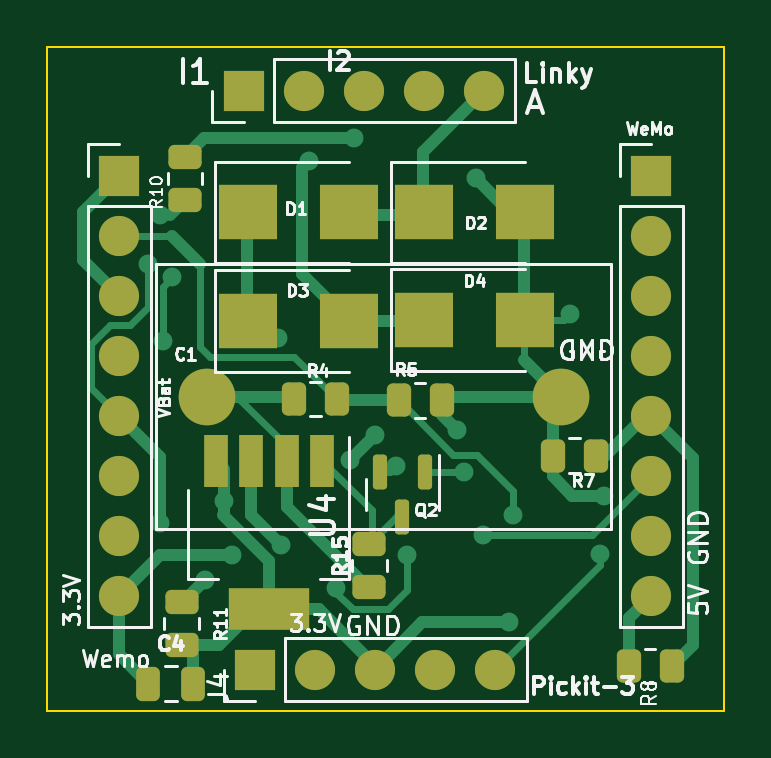
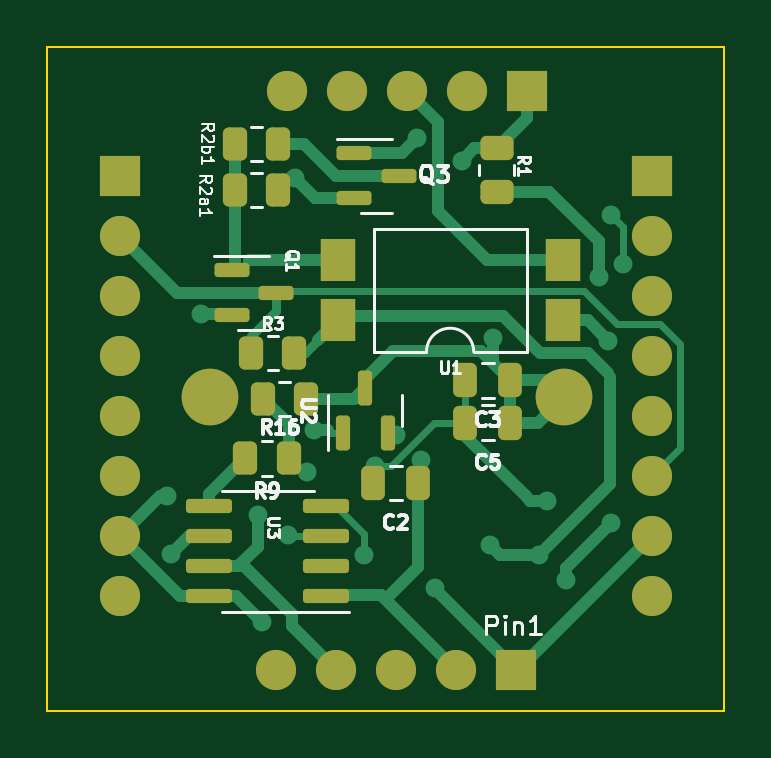
Circuit board: 9 layer files. Board 28.6 x 28.1 mm.
- bottom_copper: PCB_Dongle_Linky-B_Cu.gbl (17266 bytes)
- bottom_mask: PCB_Dongle_Linky-B_Mask.gbs (4383 bytes)
- paste: PCB_Dongle_Linky-B_Paste.gbp (3363 bytes)
- bottom_silk: PCB_Dongle_Linky-B_Silkscreen.gbo (15493 bytes)
- outline: PCB_Dongle_Linky-Edge_Cuts.gm1 (763 bytes)
- top_copper: PCB_Dongle_Linky-F_Cu.gtl (15773 bytes)
- top_mask: PCB_Dongle_Linky-F_Mask.gts (4175 bytes)
- paste: PCB_Dongle_Linky-F_Paste.gtp (3155 bytes)
- top_silk: PCB_Dongle_Linky-F_Silkscreen.gto (28092 bytes)

=== bottom_copper: PCB_Dongle_Linky-B_Cu.gbl (17266 bytes, source omitted) ===
=== bottom_mask: PCB_Dongle_Linky-B_Mask.gbs ===
G04 #@! TF.GenerationSoftware,KiCad,Pcbnew,(6.0.11)*
G04 #@! TF.CreationDate,2025-08-24T22:50:47+01:00*
G04 #@! TF.ProjectId,PCB_Dongle_Linky,5043425f-446f-46e6-976c-655f4c696e6b,rev?*
G04 #@! TF.SameCoordinates,Original*
G04 #@! TF.FileFunction,Soldermask,Bot*
G04 #@! TF.FilePolarity,Negative*
%FSLAX46Y46*%
G04 Gerber Fmt 4.6, Leading zero omitted, Abs format (unit mm)*
G04 Created by KiCad (PCBNEW (6.0.11)) date 2025-08-24 22:50:47*
%MOMM*%
%LPD*%
G01*
G04 APERTURE LIST*
G04 Aperture macros list*
%AMRoundRect*
0 Rectangle with rounded corners*
0 $1 Rounding radius*
0 $2 $3 $4 $5 $6 $7 $8 $9 X,Y pos of 4 corners*
0 Add a 4 corners polygon primitive as box body*
4,1,4,$2,$3,$4,$5,$6,$7,$8,$9,$2,$3,0*
0 Add four circle primitives for the rounded corners*
1,1,$1+$1,$2,$3*
1,1,$1+$1,$4,$5*
1,1,$1+$1,$6,$7*
1,1,$1+$1,$8,$9*
0 Add four rect primitives between the rounded corners*
20,1,$1+$1,$2,$3,$4,$5,0*
20,1,$1+$1,$4,$5,$6,$7,0*
20,1,$1+$1,$6,$7,$8,$9,0*
20,1,$1+$1,$8,$9,$2,$3,0*%
G04 Aperture macros list end*
%ADD10RoundRect,0.150000X0.150000X-0.587500X0.150000X0.587500X-0.150000X0.587500X-0.150000X-0.587500X0*%
%ADD11RoundRect,0.250000X-0.262500X-0.450000X0.262500X-0.450000X0.262500X0.450000X-0.262500X0.450000X0*%
%ADD12RoundRect,0.250000X-0.250000X-0.475000X0.250000X-0.475000X0.250000X0.475000X-0.250000X0.475000X0*%
%ADD13R,1.700000X1.700000*%
%ADD14O,1.700000X1.700000*%
%ADD15C,2.400000*%
%ADD16R,1.500000X1.780000*%
%ADD17RoundRect,0.250000X-0.450000X0.262500X-0.450000X-0.262500X0.450000X-0.262500X0.450000X0.262500X0*%
%ADD18RoundRect,0.150000X0.587500X0.150000X-0.587500X0.150000X-0.587500X-0.150000X0.587500X-0.150000X0*%
%ADD19RoundRect,0.250000X0.262500X0.450000X-0.262500X0.450000X-0.262500X-0.450000X0.262500X-0.450000X0*%
%ADD20RoundRect,0.150000X-0.825000X-0.150000X0.825000X-0.150000X0.825000X0.150000X-0.825000X0.150000X0*%
G04 APERTURE END LIST*
D10*
G04 #@! TO.C,U2*
X28650000Y-182675000D03*
X26750000Y-182675000D03*
X27700000Y-180800000D03*
G04 #@! TD*
D11*
G04 #@! TO.C,R16*
X30187500Y-181250000D03*
X32012500Y-181250000D03*
G04 #@! TD*
D12*
G04 #@! TO.C,C5*
X21550000Y-182250000D03*
X23450000Y-182250000D03*
G04 #@! TD*
G04 #@! TO.C,C3*
X21550000Y-180450000D03*
X23450000Y-180450000D03*
G04 #@! TD*
G04 #@! TO.C,C2*
X25450000Y-184800000D03*
X27350000Y-184800000D03*
G04 #@! TD*
D13*
G04 #@! TO.C,J0*
X20835000Y-168200000D03*
D14*
X23375000Y-168200000D03*
X25915000Y-168200000D03*
X28455000Y-168200000D03*
X30995000Y-168200000D03*
G04 #@! TD*
D13*
G04 #@! TO.C,J2*
X38080000Y-171800000D03*
D14*
X38080000Y-174340000D03*
X38080000Y-176880000D03*
X38080000Y-179420000D03*
X38080000Y-181960000D03*
X38080000Y-184500000D03*
X38080000Y-187040000D03*
X38080000Y-189580000D03*
G04 #@! TD*
D13*
G04 #@! TO.C,J1*
X15560000Y-171800000D03*
D14*
X15560000Y-174340000D03*
X15560000Y-176880000D03*
X15560000Y-179420000D03*
X15560000Y-181960000D03*
X15560000Y-184500000D03*
X15560000Y-187040000D03*
X15560000Y-189580000D03*
G04 #@! TD*
D13*
G04 #@! TO.C,J4*
X21320000Y-192700000D03*
D14*
X23860000Y-192700000D03*
X26400000Y-192700000D03*
X28940000Y-192700000D03*
X31480000Y-192700000D03*
G04 #@! TD*
D15*
G04 #@! TO.C,C1*
X34260000Y-181150000D03*
X19260000Y-181150000D03*
G04 #@! TD*
D16*
G04 #@! TO.C,U1*
X19335000Y-177920000D03*
X19335000Y-175380000D03*
X28865000Y-175380000D03*
X28865000Y-177920000D03*
G04 #@! TD*
D11*
G04 #@! TO.C,R2b1*
X31397500Y-170450000D03*
X33222500Y-170450000D03*
G04 #@! TD*
G04 #@! TO.C,R9*
X30937500Y-183750000D03*
X32762500Y-183750000D03*
G04 #@! TD*
D17*
G04 #@! TO.C,R1*
X22125000Y-170637500D03*
X22125000Y-172462500D03*
G04 #@! TD*
D18*
G04 #@! TO.C,Q1*
X31475000Y-176750000D03*
X33350000Y-177700000D03*
X33350000Y-175800000D03*
G04 #@! TD*
G04 #@! TO.C,Q3*
X28147500Y-170850000D03*
X28147500Y-172750000D03*
X26272500Y-171800000D03*
G04 #@! TD*
D19*
G04 #@! TO.C,R3*
X32512500Y-179300000D03*
X30687500Y-179300000D03*
G04 #@! TD*
D11*
G04 #@! TO.C,R2a1*
X31397500Y-172400000D03*
X33222500Y-172400000D03*
G04 #@! TD*
D20*
G04 #@! TO.C,U3*
X29350000Y-189590000D03*
X29350000Y-188320000D03*
X29350000Y-187050000D03*
X29350000Y-185780000D03*
X34300000Y-185780000D03*
X34300000Y-187050000D03*
X34300000Y-188320000D03*
X34300000Y-189590000D03*
G04 #@! TD*
M02*

=== paste: PCB_Dongle_Linky-B_Paste.gbp (3363 bytes, source withheld) ===
=== bottom_silk: PCB_Dongle_Linky-B_Silkscreen.gbo (15493 bytes, source omitted) ===
=== outline: PCB_Dongle_Linky-Edge_Cuts.gm1 ===
G04 #@! TF.GenerationSoftware,KiCad,Pcbnew,(6.0.11)*
G04 #@! TF.CreationDate,2025-08-24T22:50:47+01:00*
G04 #@! TF.ProjectId,PCB_Dongle_Linky,5043425f-446f-46e6-976c-655f4c696e6b,rev?*
G04 #@! TF.SameCoordinates,Original*
G04 #@! TF.FileFunction,Profile,NP*
%FSLAX46Y46*%
G04 Gerber Fmt 4.6, Leading zero omitted, Abs format (unit mm)*
G04 Created by KiCad (PCBNEW (6.0.11)) date 2025-08-24 22:50:47*
%MOMM*%
%LPD*%
G01*
G04 APERTURE LIST*
G04 #@! TA.AperFunction,Profile*
%ADD10C,0.100000*%
G04 #@! TD*
G04 APERTURE END LIST*
D10*
X12510000Y-166350000D02*
X41160000Y-166350000D01*
X41160000Y-166350000D02*
X41160000Y-194451615D01*
X41160000Y-194451615D02*
X12510000Y-194451615D01*
X12510000Y-194451615D02*
X12510000Y-166350000D01*
M02*

=== top_copper: PCB_Dongle_Linky-F_Cu.gtl (15773 bytes, source omitted) ===
=== top_mask: PCB_Dongle_Linky-F_Mask.gts ===
G04 #@! TF.GenerationSoftware,KiCad,Pcbnew,(6.0.11)*
G04 #@! TF.CreationDate,2025-08-24T22:50:46+01:00*
G04 #@! TF.ProjectId,PCB_Dongle_Linky,5043425f-446f-46e6-976c-655f4c696e6b,rev?*
G04 #@! TF.SameCoordinates,Original*
G04 #@! TF.FileFunction,Soldermask,Top*
G04 #@! TF.FilePolarity,Negative*
%FSLAX46Y46*%
G04 Gerber Fmt 4.6, Leading zero omitted, Abs format (unit mm)*
G04 Created by KiCad (PCBNEW (6.0.11)) date 2025-08-24 22:50:46*
%MOMM*%
%LPD*%
G01*
G04 APERTURE LIST*
G04 Aperture macros list*
%AMRoundRect*
0 Rectangle with rounded corners*
0 $1 Rounding radius*
0 $2 $3 $4 $5 $6 $7 $8 $9 X,Y pos of 4 corners*
0 Add a 4 corners polygon primitive as box body*
4,1,4,$2,$3,$4,$5,$6,$7,$8,$9,$2,$3,0*
0 Add four circle primitives for the rounded corners*
1,1,$1+$1,$2,$3*
1,1,$1+$1,$4,$5*
1,1,$1+$1,$6,$7*
1,1,$1+$1,$8,$9*
0 Add four rect primitives between the rounded corners*
20,1,$1+$1,$2,$3,$4,$5,0*
20,1,$1+$1,$4,$5,$6,$7,0*
20,1,$1+$1,$6,$7,$8,$9,0*
20,1,$1+$1,$8,$9,$2,$3,0*%
G04 Aperture macros list end*
%ADD10R,3.400000X1.800000*%
%ADD11R,1.000000X2.200000*%
%ADD12RoundRect,0.250000X0.450000X-0.262500X0.450000X0.262500X-0.450000X0.262500X-0.450000X-0.262500X0*%
%ADD13RoundRect,0.250000X-0.250000X-0.475000X0.250000X-0.475000X0.250000X0.475000X-0.250000X0.475000X0*%
%ADD14RoundRect,0.250000X0.262500X0.450000X-0.262500X0.450000X-0.262500X-0.450000X0.262500X-0.450000X0*%
%ADD15R,2.500000X2.300000*%
%ADD16R,1.700000X1.700000*%
%ADD17O,1.700000X1.700000*%
%ADD18C,2.400000*%
%ADD19RoundRect,0.250000X-0.450000X0.262500X-0.450000X-0.262500X0.450000X-0.262500X0.450000X0.262500X0*%
%ADD20RoundRect,0.250000X-0.262500X-0.450000X0.262500X-0.450000X0.262500X0.450000X-0.262500X0.450000X0*%
%ADD21RoundRect,0.150000X-0.150000X0.587500X-0.150000X-0.587500X0.150000X-0.587500X0.150000X0.587500X0*%
G04 APERTURE END LIST*
D10*
G04 #@! TO.C,U4*
X21900000Y-190150000D03*
D11*
X19650000Y-183850000D03*
X21150000Y-183850000D03*
X22650000Y-183850000D03*
X24150000Y-183850000D03*
G04 #@! TD*
D12*
G04 #@! TO.C,R15*
X26150000Y-189200000D03*
X26150000Y-187375000D03*
G04 #@! TD*
D13*
G04 #@! TO.C,C4*
X16800000Y-193300000D03*
X18700000Y-193300000D03*
G04 #@! TD*
D14*
G04 #@! TO.C,R4*
X24775000Y-181250000D03*
X22950000Y-181250000D03*
G04 #@! TD*
D15*
G04 #@! TO.C,D4*
X28450000Y-177900000D03*
X32750000Y-177900000D03*
G04 #@! TD*
G04 #@! TO.C,D1*
X25300000Y-173350000D03*
X21000000Y-173350000D03*
G04 #@! TD*
D16*
G04 #@! TO.C,J0*
X20835000Y-168200000D03*
D17*
X23375000Y-168200000D03*
X25915000Y-168200000D03*
X28455000Y-168200000D03*
X30995000Y-168200000D03*
G04 #@! TD*
D16*
G04 #@! TO.C,J2*
X38080000Y-171800000D03*
D17*
X38080000Y-174340000D03*
X38080000Y-176880000D03*
X38080000Y-179420000D03*
X38080000Y-181960000D03*
X38080000Y-184500000D03*
X38080000Y-187040000D03*
X38080000Y-189580000D03*
G04 #@! TD*
D16*
G04 #@! TO.C,J1*
X15560000Y-171800000D03*
D17*
X15560000Y-174340000D03*
X15560000Y-176880000D03*
X15560000Y-179420000D03*
X15560000Y-181960000D03*
X15560000Y-184500000D03*
X15560000Y-187040000D03*
X15560000Y-189580000D03*
G04 #@! TD*
D16*
G04 #@! TO.C,J4*
X21320000Y-192700000D03*
D17*
X23860000Y-192700000D03*
X26400000Y-192700000D03*
X28940000Y-192700000D03*
X31480000Y-192700000D03*
G04 #@! TD*
D12*
G04 #@! TO.C,R10*
X18350000Y-172812500D03*
X18350000Y-170987500D03*
G04 #@! TD*
D15*
G04 #@! TO.C,D3*
X21000000Y-177950000D03*
X25300000Y-177950000D03*
G04 #@! TD*
D14*
G04 #@! TO.C,R5*
X29212500Y-181300000D03*
X27387500Y-181300000D03*
G04 #@! TD*
D18*
G04 #@! TO.C,C1*
X34260000Y-181150000D03*
X19260000Y-181150000D03*
G04 #@! TD*
D19*
G04 #@! TO.C,R11*
X18200000Y-189837500D03*
X18200000Y-191662500D03*
G04 #@! TD*
D14*
G04 #@! TO.C,R7*
X35750000Y-183650000D03*
X33925000Y-183650000D03*
G04 #@! TD*
D20*
G04 #@! TO.C,R8*
X37125000Y-192550000D03*
X38950000Y-192550000D03*
G04 #@! TD*
D15*
G04 #@! TO.C,D2*
X28450000Y-173350000D03*
X32750000Y-173350000D03*
G04 #@! TD*
D21*
G04 #@! TO.C,Q2*
X27550000Y-186225000D03*
X26600000Y-184350000D03*
X28500000Y-184350000D03*
G04 #@! TD*
M02*

=== paste: PCB_Dongle_Linky-F_Paste.gtp (3155 bytes, source withheld) ===
=== top_silk: PCB_Dongle_Linky-F_Silkscreen.gto (28092 bytes, source omitted) ===
